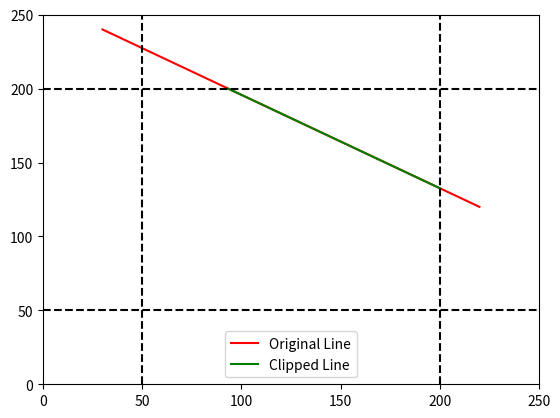

This figure's Python source:
import matplotlib.pyplot as plt

# Define the region codes
INSIDE = 0    # 0000
LEFT = 1      # 0001
RIGHT = 2     # 0010
BOTTOM = 4    # 0100
TOP = 8       # 1000

# Define the clipping window boundaries
clip_x_min = 50
clip_y_min = 50
clip_x_max = 200
clip_y_max = 200

# Function to compute the region code for a point (x, y)
def compute_region_code(x, y):
    code = INSIDE

    if x < clip_x_min:
        code |= LEFT
    elif x > clip_x_max:
        code |= RIGHT

    if y < clip_y_min:
        code |= BOTTOM
    elif y > clip_y_max:
        code |= TOP

    return code

# Function to clip a line using Cohen-Sutherland algorithm
def clip_line(x1, y1, x2, y2):
    # Compute the region codes for the two endpoints
    code1 = compute_region_code(x1, y1)
    code2 = compute_region_code(x2, y2)
#  This line uses f-string formatting to create a string that represents the initial line coordinates. It includes the values of x1, y1, x2, and y2 within the string.


    output = f"Initial Line: ({x1}, {y1}) to ({x2}, {y2})"
    output += f"\nInitial Region Codes: Point 1 - {code1}, Point 2 - {code2}\n"

    while True:
        # If both endpoints are inside the clip window, accept the line
        if code1 == 0 and code2 == 0:
            output += "Line completely inside the clipping window."
            return (x1, y1, x2, y2), output

        # If the bitwise AND of both codes is not zero, the line is outside the window
        if code1 & code2 != 0:
            output += "Line completely outside the clipping window."
            return None, output

        # Select an endpoint outside the clip window
        code = code1 if code1 != 0 else code2

        # Find the intersection point
        if code & TOP:
            x = x1 + (x2 - x1) * (clip_y_max - y1) / (y2 - y1)
            y = clip_y_max
        elif code & BOTTOM:
            x = x1 + (x2 - x1) * (clip_y_min - y1) / (y2 - y1)
            y = clip_y_min
        elif code & RIGHT:
            y = y1 + (y2 - y1) * (clip_x_max - x1) / (x2 - x1)
            x = clip_x_max
        elif code & LEFT:
            y = y1 + (y2 - y1) * (clip_x_min - x1) / (x2 - x1)
            x = clip_x_min

        output += f"Intersection Point: ({x}, {y})\n"

        # Update the endpoint outside the clip window with the intersection point
        if code == code1:
            x1, y1 = x, y
            code1 = compute_region_code(x1, y1)
        else:
            x2, y2 = x, y
            code2 = compute_region_code(x2, y2)

        output += f"Updated Line: ({x1}, {y1}) to ({x2}, {y2})"
        output += f"\nUpdated Region Codes: Point 1 - {code1}, Point 2 - {code2}\n"

# Define the line coordinates
line_x1, line_y1 = 30, 240
line_x2, line_y2 = 220, 120

# Clip the line
result, output = clip_line(line_x1, line_y1, line_x2, line_y2)

# Print the output
print(output)

# Plotting the original line and the clipped line
plt.plot([line_x1, line_x2], [line_y1, line_y2], 'r', label='Original Line')
if result is not None:
    line_x1, line_y1, line_x2, line_y2 = result
    plt.plot([line_x1, line_x2], [line_y1, line_y2], 'g', label='Clipped Line')

plt.xlim(0, 250)
plt.ylim(0, 250)
plt.axhline(clip_y_min, color='k', linestyle='--')
plt.axhline(clip_y_max, color='k', linestyle='--')
plt.axvline(clip_x_min, color='k', linestyle='--')
plt.axvline(clip_x_max, color='k', linestyle='--')
plt.legend()
plt.show()
